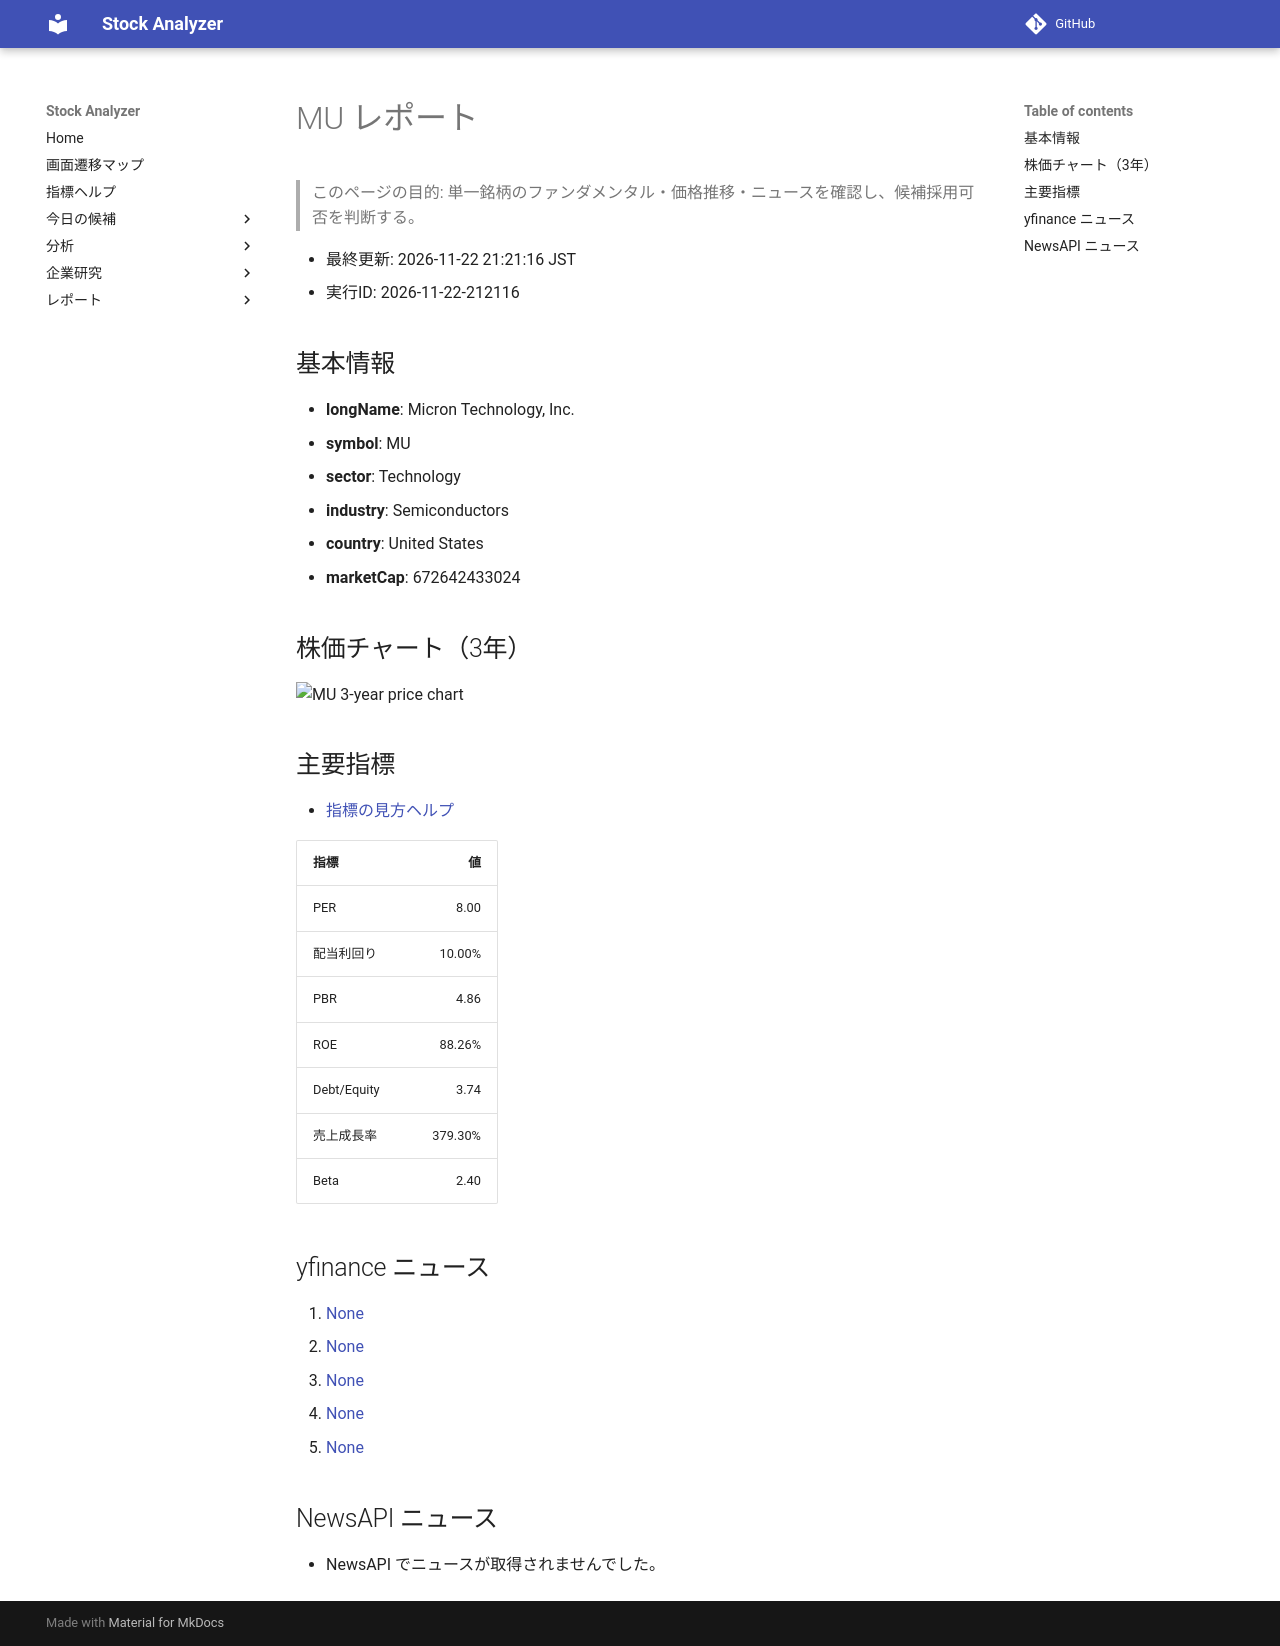

repository: Yumi-note/Making-APP · page: reports/2026-11-22/212116/MU/index.html · generator: mkdocs

# MU レポート

> このページの目的: 単一銘柄のファンダメンタル・価格推移・ニュースを確認し、候補採用可否を判断する。

- 最終更新: 2026-11-22 21:21:16 JST
- 実行ID: 2026-11-22-212116

## 基本情報

- **longName**: Micron Technology, Inc.
- **symbol**: MU
- **sector**: Technology
- **industry**: Semiconductors
- **country**: United States
- **marketCap**: 672642433024

## 株価チャート（3年）

![MU 3-year price chart](MU_3y.png)

## 主要指標

- [指標の見方ヘルプ](../../../../indicators.md)

| 指標 | 値 |
|---|---:|
| PER | 8.00 |
| 配当利回り | 10.00% |
| PBR | 4.86 |
| ROE | 88.26% |
| Debt/Equity | 3.74 |
| 売上成長率 | 379.30% |
| Beta | 2.40 |

## yfinance ニュース

1. [None](None)
2. [None](None)
3. [None](None)
4. [None](None)
5. [None](None)

## NewsAPI ニュース

- NewsAPI でニュースが取得されませんでした。
